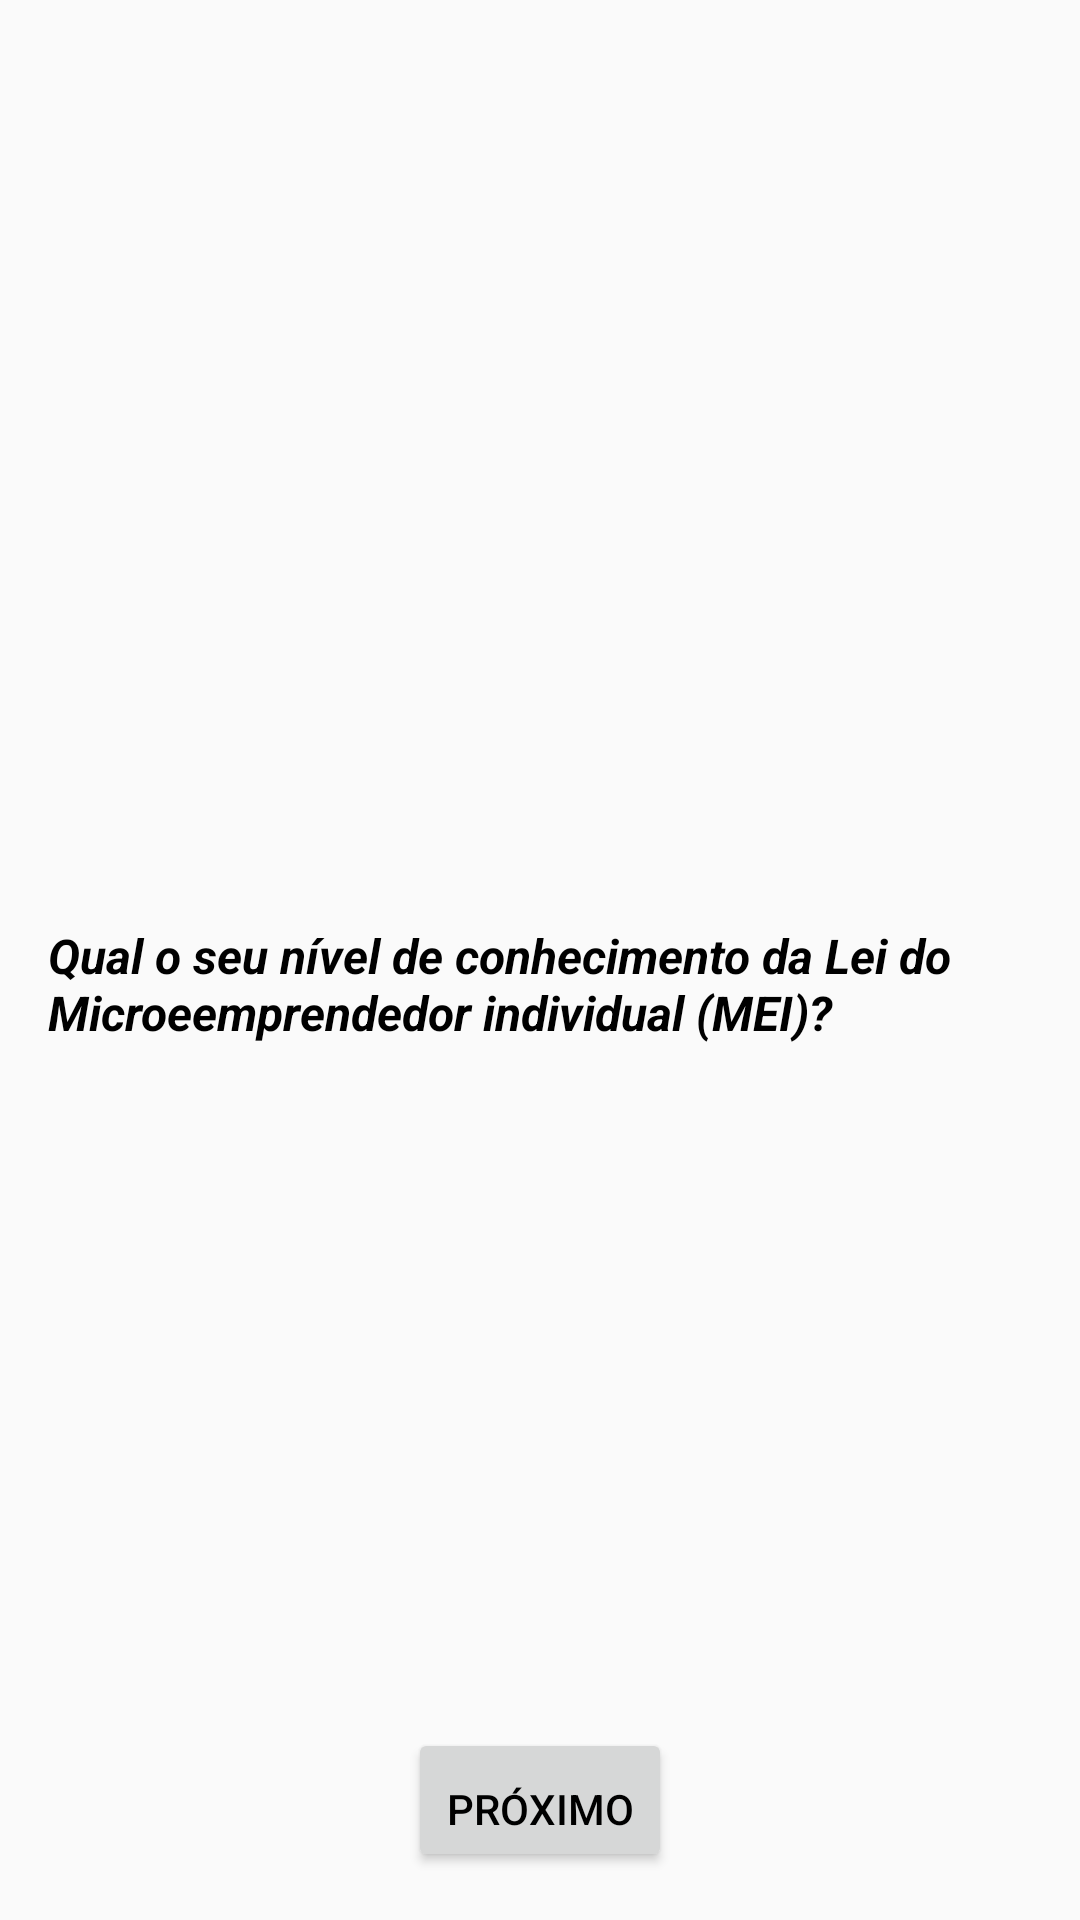

The Android layout XML behind this screen, and the referenced resources:
<!-- AndroidManifest.xml: application theme Theme.BelezaLegal -->
<!-- res/layout/fragment_question7.xml -->
<?xml version="1.0" encoding="utf-8"?>
<androidx.core.widget.NestedScrollView xmlns:android="http://schemas.android.com/apk/res/android"
    xmlns:app="http://schemas.android.com/apk/res-auto"
    xmlns:tools="http://schemas.android.com/tools"
    android:layout_width="match_parent"
    android:layout_height="match_parent"
    android:fillViewport="true"
    tools:context=".Question7Fragment">

    <androidx.constraintlayout.widget.ConstraintLayout
        android:layout_width="match_parent"
        android:layout_height="match_parent"
        android:padding="16dp">

        <RadioGroup
            android:id="@+id/answer7"
            android:layout_width="match_parent"
            android:layout_height="wrap_content"
            app:layout_constraintBottom_toBottomOf="parent"
            app:layout_constraintLeft_toLeftOf="parent"
            app:layout_constraintRight_toRightOf="parent"
            app:layout_constraintTop_toTopOf="parent">

            <TextView
                android:id="@+id/question"
                android:layout_width="wrap_content"
                android:layout_height="wrap_content"
                android:layout_marginTop="16dp"
                android:textSize="16dp"
                android:textStyle="bold|italic"
                android:text="@string/question7"
                android:layout_gravity="center"
                />

        </RadioGroup>

        <Button
            android:id="@+id/button_next"
            android:layout_width="wrap_content"
            android:layout_height="wrap_content"
            android:paddingTop="16dp"
            android:text="@string/next"
            app:layout_constraintStart_toStartOf="parent"
            app:layout_constraintEnd_toEndOf="parent"
            app:layout_constraintBottom_toBottomOf="parent"/>




    </androidx.constraintlayout.widget.ConstraintLayout>
</androidx.core.widget.NestedScrollView>
<!-- resources referenced by this layout -->
<resources>
  <string name="next">Próximo</string>
  <string name="question7">Qual o seu nível de conhecimento da Lei do Microeemprendedor individual
          (MEI)?</string>
  <style name="Theme.BelezaLegal" parent="Base.Theme.BelezaLegal">
          <item name="android:textColor">@color/black</item>
      </style>
  <style name="Base.Theme.BelezaLegal" parent="Theme.AppCompat.Light.NoActionBar">
          
          
          <item name="android:textColor">@color/black</item>
      </style>
  <color name="black">#FF000000</color>
</resources>
